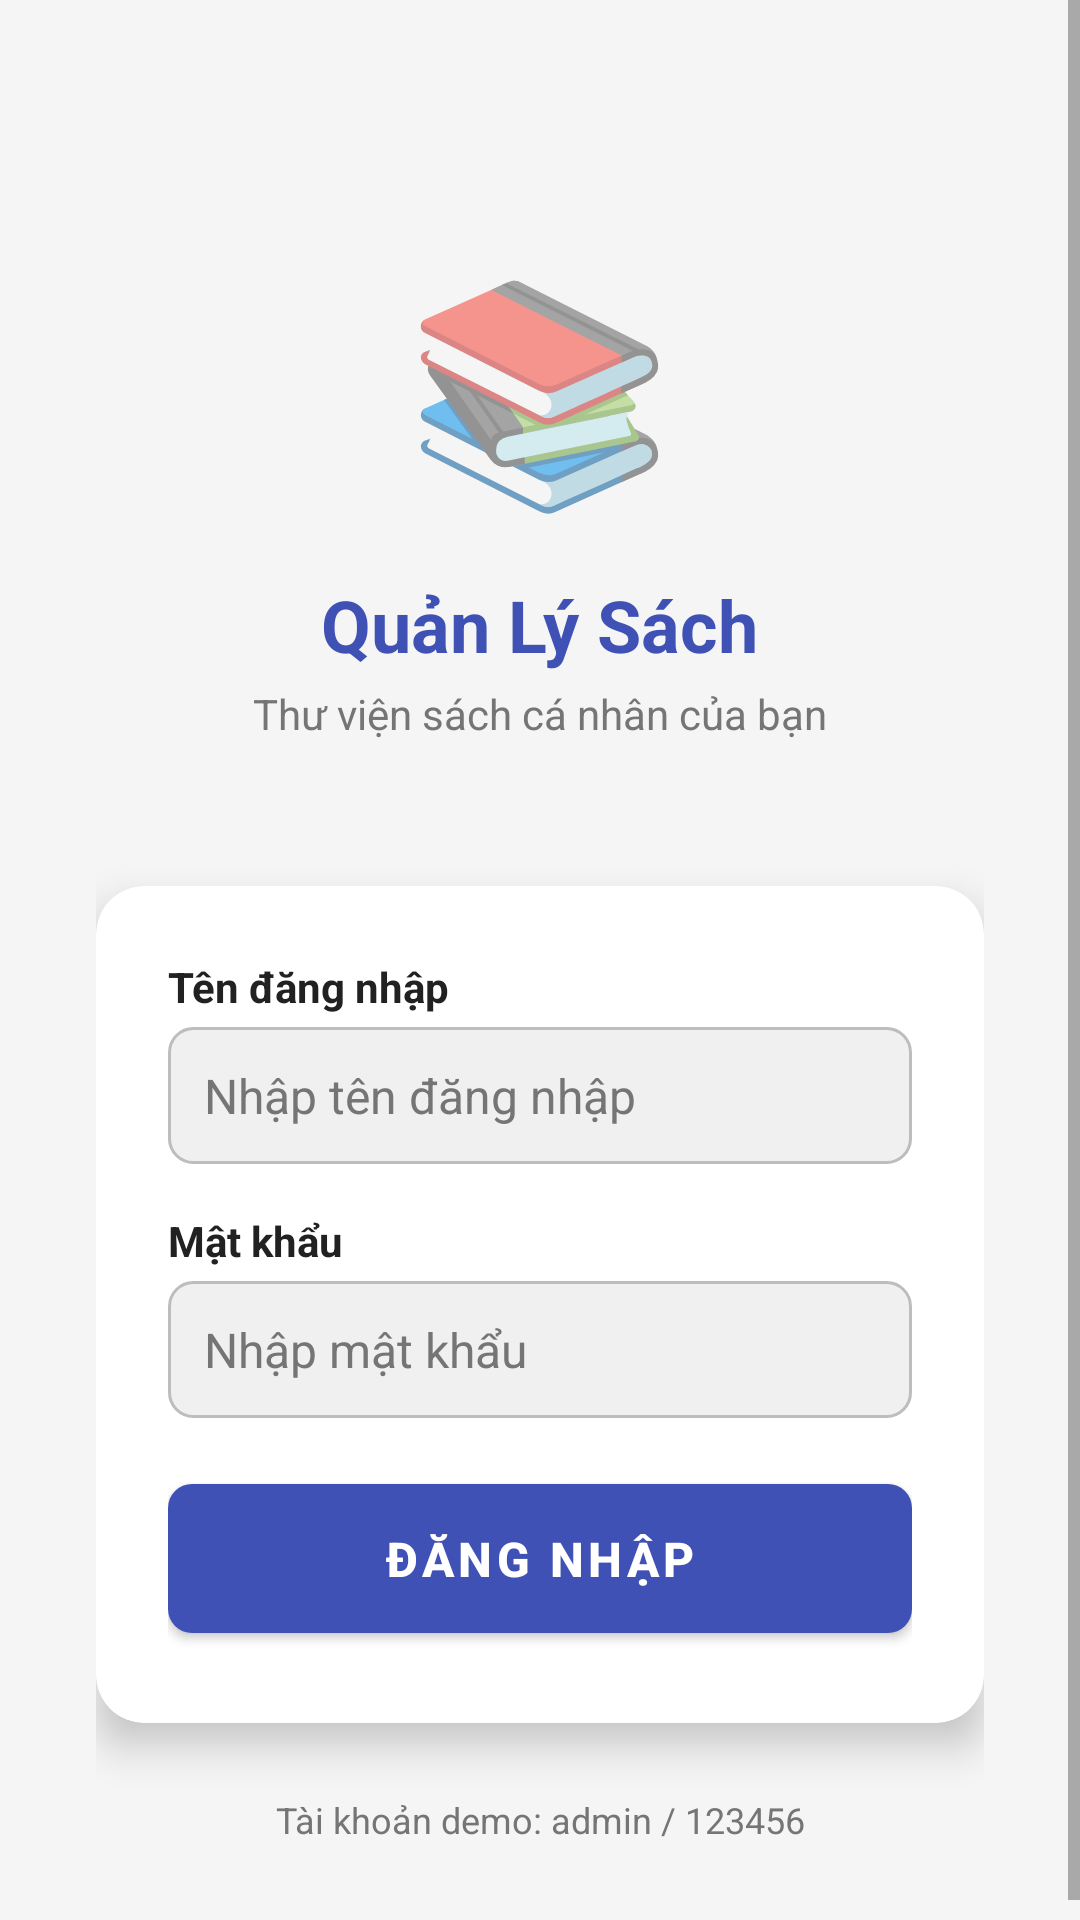

Android layout source for this screen:
<!-- AndroidManifest.xml: application theme Theme.QuanLySach -->
<!-- res/layout/activity_login.xml -->
<?xml version="1.0" encoding="utf-8"?>
<ScrollView xmlns:android="http://schemas.android.com/apk/res/android"
    android:layout_width="match_parent"
    android:layout_height="match_parent"
    android:background="@color/colorBackground"
    android:fillViewport="true">

    <LinearLayout
        android:layout_width="match_parent"
        android:layout_height="wrap_content"
        android:gravity="center_horizontal"
        android:orientation="vertical"
        android:padding="32dp">

        
        <TextView
            android:layout_width="wrap_content"
            android:layout_height="wrap_content"
            android:layout_marginTop="48dp"
            android:text="📚"
            android:textSize="72sp" />

        
        <TextView
            android:layout_width="wrap_content"
            android:layout_height="wrap_content"
            android:layout_marginTop="16dp"
            android:text="@string/app_name"
            android:textColor="@color/colorPrimary"
            android:textSize="24sp"
            android:textStyle="bold" />

        <TextView
            android:layout_width="wrap_content"
            android:layout_height="wrap_content"
            android:layout_marginBottom="40dp"
            android:layout_marginTop="4dp"
            android:text="Thư viện sách cá nhân của bạn"
            android:textColor="@color/colorTextSecondary"
            android:textSize="14sp" />

        
        <androidx.cardview.widget.CardView
            android:layout_width="match_parent"
            android:layout_height="wrap_content"
            android:layout_marginTop="8dp"
            app:cardCornerRadius="16dp"
            app:cardElevation="8dp"
            xmlns:app="http://schemas.android.com/apk/res-auto">

            <LinearLayout
                android:layout_width="match_parent"
                android:layout_height="wrap_content"
                android:orientation="vertical"
                android:padding="24dp">

                
                <TextView
                    android:layout_width="wrap_content"
                    android:layout_height="wrap_content"
                    android:layout_marginBottom="4dp"
                    android:text="Tên đăng nhập"
                    android:textColor="@color/colorTextPrimary"
                    android:textSize="14sp"
                    android:textStyle="bold" />

                
                <EditText
                    android:id="@+id/etTenDangNhap"
                    android:layout_width="match_parent"
                    android:layout_height="wrap_content"
                    android:layout_marginBottom="16dp"
                    android:background="@drawable/bg_edittext"
                    android:hint="Nhập tên đăng nhập"
                    android:inputType="text"
                    android:padding="12dp"
                    android:textColor="@color/colorTextPrimary"
                    android:textColorHint="@color/colorTextSecondary"
                    android:textSize="16sp" />

                
                <TextView
                    android:layout_width="wrap_content"
                    android:layout_height="wrap_content"
                    android:layout_marginBottom="4dp"
                    android:text="Mật khẩu"
                    android:textColor="@color/colorTextPrimary"
                    android:textSize="14sp"
                    android:textStyle="bold" />

                
                <EditText
                    android:id="@+id/etMatKhau"
                    android:layout_width="match_parent"
                    android:layout_height="wrap_content"
                    android:layout_marginBottom="8dp"
                    android:background="@drawable/bg_edittext"
                    android:hint="Nhập mật khẩu"
                    android:inputType="textPassword"
                    android:padding="12dp"
                    android:textColor="@color/colorTextPrimary"
                    android:textColorHint="@color/colorTextSecondary"
                    android:textSize="16sp" />

                
                <TextView
                    android:id="@+id/tvThongBaoLoi"
                    android:layout_width="match_parent"
                    android:layout_height="wrap_content"
                    android:layout_marginBottom="12dp"
                    android:gravity="center"
                    android:padding="8dp"
                    android:text="@string/loi_dang_nhap"
                    android:textColor="#D32F2F"
                    android:textSize="14sp"
                    android:visibility="gone"
                    android:background="#FFEBEE" />

                
                <com.google.android.material.button.MaterialButton
                    android:id="@+id/btnDangNhap"
                    android:layout_width="match_parent"
                    android:layout_height="wrap_content"
                    android:layout_marginTop="8dp"
                    android:padding="14dp"
                    android:text="Đăng nhập"
                    android:textSize="16sp"
                    android:textStyle="bold"
                    app:backgroundTint="@color/colorPrimary"
                    app:cornerRadius="8dp" />

            </LinearLayout>
        </androidx.cardview.widget.CardView>

        
        <TextView
            android:layout_width="wrap_content"
            android:layout_height="wrap_content"
            android:layout_marginTop="24dp"
            android:gravity="center"
            android:text="Tài khoản demo: admin / 123456"
            android:textColor="@color/colorTextSecondary"
            android:textSize="12sp" />

    </LinearLayout>
</ScrollView>
<!-- resources referenced by this layout -->
<resources>
  <color name="colorBackground">#F5F5F5</color>
  <color name="colorPrimary">#3F51B5</color>
  <color name="colorTextPrimary">#212121</color>
  <color name="colorTextSecondary">#757575</color>
  <!-- drawable bg_edittext (drawable) -->
  <?xml version="1.0" encoding="utf-8"?>
  <shape xmlns:android="http://schemas.android.com/apk/res/android"
      android:shape="rectangle">
      <solid android:color="#F0F0F0" />
      <stroke
          android:width="1dp"
          android:color="#BDBDBD" />
      <corners android:radius="8dp" />
  </shape>
  <string name="app_name">Quản Lý Sách</string>
  <string name="loi_dang_nhap">Sai tên đăng nhập hoặc mật khẩu</string>
  <style name="Theme.QuanLySach" parent="Theme.MaterialComponents.DayNight.DarkActionBar">
          <item name="colorPrimary">@color/colorPrimary</item>
          <item name="colorPrimaryDark">@color/colorPrimaryDark</item>
          <item name="colorAccent">@color/colorAccent</item>
          <item name="android:statusBarColor">@color/colorPrimaryDark</item>
          <item name="android:windowBackground">@color/colorBackground</item>
      </style>
  <color name="colorPrimaryDark">#303F9F</color>
  <color name="colorAccent">#FF4081</color>
</resources>
